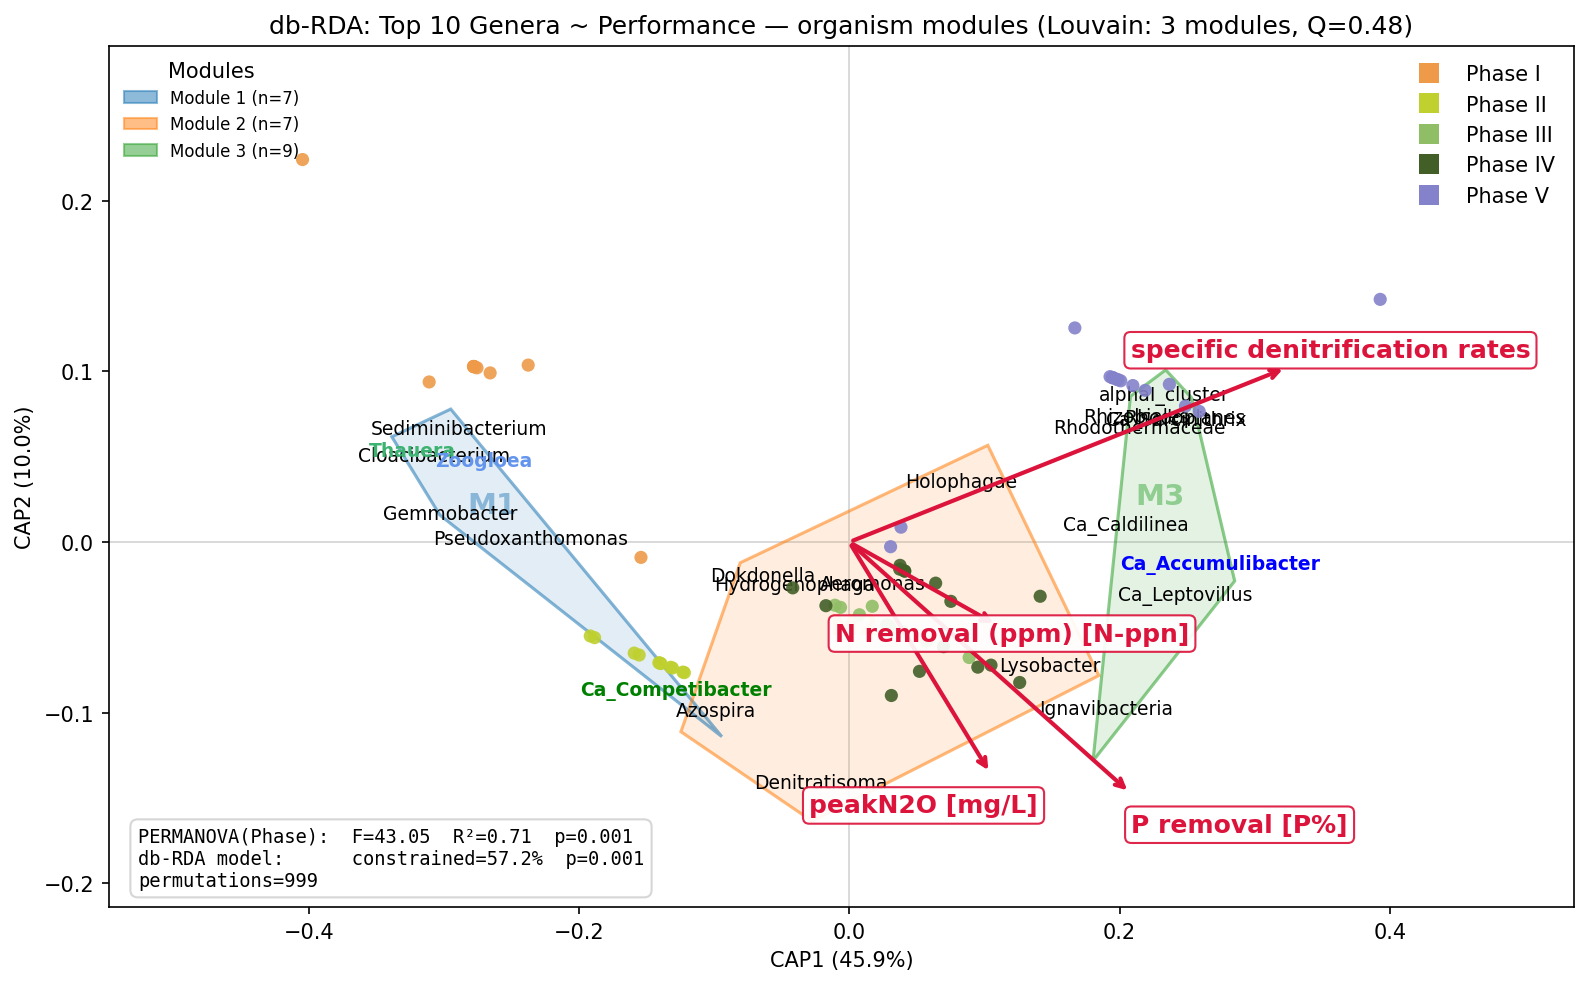

Values plotted in this chart, from the file beside it:
organism, functional_category, CAP1, CAP2, louvain_module, kmeans_module, in_prev_top10
Ca_Competibacter, GAOs, -0.2304, -0.156, 1, 2, True
Cloacibacterium, , -0.5522, 0.0908, 1, 1, True
Gemmobacter, , -0.5302, 0.0305, 1, 1, True
Pseudoxanthomonas, , -0.4237, 0.0033, 1, 1, True
Sediminibacterium, , -0.5185, 0.1197, 1, 1, True
Thauera, Putative GAOs, -0.5812, 0.0964, 1, 1, True
Zoogloea, Putative PAOs, -0.4854, 0.0857, 1, 1, True
Aeromonas, , 0.0311, -0.0438, 2, 2, True
Azospira, , -0.1777, -0.1773, 2, 2, True
Denitratisoma, , -0.0383, -0.2525, 2, 2, True
Dokdonella, , -0.1147, -0.0351, 2, 2, True
Holophagae, , 0.1485, 0.0637, 2, 3, True
Hydrogenophaga, , -0.0729, -0.0442, 2, 2, True
Lysobacter, , 0.2665, -0.13, 2, 3, True
Ca_Accumulibacter, PAOs, 0.4922, -0.0232, 3, 3, True
Ca_Caldilinea, , 0.3673, 0.0177, 3, 3, True
Ca_Leptovillus, , 0.4468, -0.0554, 3, 3, True
Ca_Sarcinithrix, , 0.435, 0.1288, 3, 3, True
Ignavibacteria, , 0.3416, -0.1746, 3, 3, True
Rhizobiales, , 0.3814, 0.1323, 3, 3, True
Rhodoplanes, , 0.4463, 0.1311, 3, 3, True
Rhodothermaceae, , 0.3848, 0.1206, 3, 3, True
alphaI_cluster, , 0.4189, 0.1545, 3, 3, True
